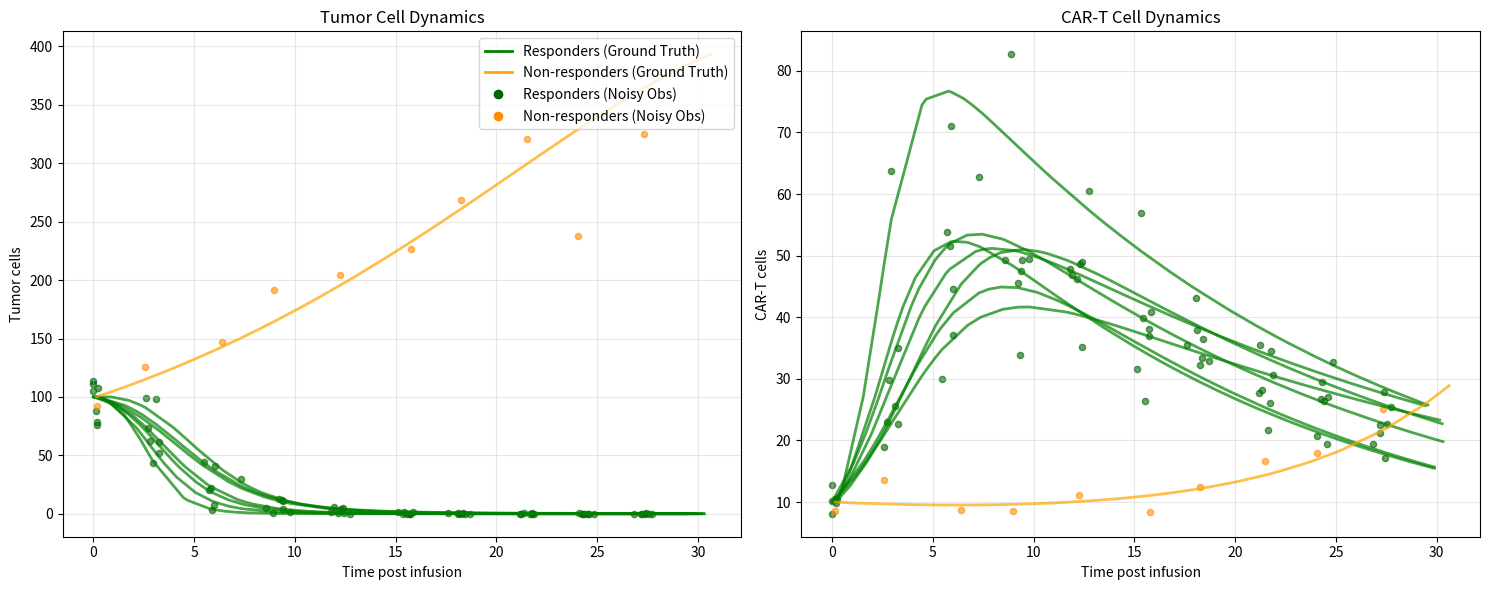

The matplotlib source for this figure:
# """
# Utility functions for generating and plotting synthetic data
# based on a nonlinear mixed-effects model for CAR-T cell therapy.
# """

# import math
# import random
# from dataclasses import dataclass
# from typing import Callable, Literal

# import numpy as np
# import matplotlib.pyplot as plt
# from scipy.integrate import odeint

# # =============================================================================
# # TYPE DEFINITIONS AND CORE DATACLASSES
# # =============================================================================

# type RealToReal = Callable[[float], float]
# type ODEModel = Callable[[list[float], float, list[float]], list[float]]
# type ErrorModel = Literal["combined1", "combined2"]

# @dataclass
# class Distribution:
#     """
#     A class to handle different statistical distributions by providing
#     a forward transformation (to a normal distribution) and its inverse.
#     This allows for sampling from various distributions using a standard
#     Gaussian random number generator.
#     """
#     forward: RealToReal
#     inv: RealToReal

# distributions = {
#     "normal": Distribution(forward=lambda x: x, inv=lambda x: x),
#     "lognormal": Distribution(forward=math.log, inv=math.exp),
# }

# # =============================================================================
# # ODE MODEL DEFINITION
# # =============================================================================

# def cart_tumor_model(y: list[float], t: float, params: list[float]) -> list[float]:
#     """
#     A Lotka-Volterra type model for CAR-T and Tumor cell interactions.

#     Args:
#         y (list[float]): A list containing the current population sizes
#                          of [Tumor cells, CAR-T cells].
#         t (float): The current time point (unused in this model but required by odeint).
#         params (list[float]): A list of parameters for the model:
#                               [r, K, a, b, e].
#                               r: tumor growth rate
#                               K: tumor carrying capacity
#                               a: tumor killing rate by CAR-T cells
#                               b: CAR-T cell expansion rate upon tumor contact
#                               e: CAR-T cell exhaustion/death rate

#     Returns:
#         list[float]: The list of derivatives [dT/dt, dC/dt] for tumor and CAR-T cells.
#     """
#     T, C = y
#     r, K, a, b, e = params
#     dT_dt = r * T * (1 - T / K) - a * T * C
#     dC_dt = b * T * C - e * C
#     return [dT_dt, dC_dt]

# # =============================================================================
# # DATA GENERATION PIPELINE
# # =============================================================================

# def sampler(
#     n_indivs: int,
#     pop_params: list[float],
#     param_dists: list[Distribution],
#     param_stds: list[float],
#     seed: int,
# ) -> list[list[float]]:
#     """
#     Samples parameter sets for a number of individuals based on population averages.

#     Args:
#         n_indivs (int): The number of individuals (parameter sets) to sample.
#         pop_params (list[float]): A list of the mean values for each parameter.
#         param_dists (list[Distribution]): A list of Distribution objects for each parameter.
#         param_stds (list[float]): The standard deviations for the *transformed* parameters.
#         seed (int): A random seed for reproducibility.

#     Returns:
#         list[list[float]]: A list of parameter lists, one for each individual.
#     """
#     assert len(pop_params) == len(param_dists) == len(param_stds)
#     random.seed(seed)
#     # Generate a list of parameter sets, one for each individual
#     return [
#         [
#             dist.inv(random.gauss(dist.forward(mean), std))
#             for mean, std, dist in zip(pop_params, param_stds, param_dists)
#         ]
#         for _ in range(n_indivs)
#     ]

# def generate_ground_truths(
#     model: ODEModel,
#     sampled_params: list[list[float]],
#     initial_conditions: list[list[float]],
#     observation_times: list[list[float]],
# ) -> list[np.ndarray]:
#     """
#     Generates ground truth trajectories by solving the ODE model for each parameter set.

#     Args:
#         model (ODEModel): The ordinary differential equation model to solve.
#         sampled_params (list[list[float]]): A list of parameter sets.
#         initial_conditions (list[list[float]]): A list of initial conditions for each individual.
#         observation_times (list[list[float]]): A list of time points for each individual.

#     Returns:
#         list[np.ndarray]: A list of ground truth trajectories. Each trajectory is a
#                           NumPy array of shape (n_variables, n_time_points).
#     """
#     return [
#         odeint(model, ic, times, args=(params,)).T
#         for ic, times, params in zip(initial_conditions, observation_times, sampled_params)
#     ]

# def add_noise(
#     ground_truths: list[np.ndarray],
#     error_params: list[tuple[float, float]],
#     seed: int,
# ) -> list[np.ndarray]:
#     """
#     Adds noise to ground truth trajectories to simulate measurement error.

#     This function uses a "combined1" error model: error = a + b * f(y).
#     The error is assumed to be normally distributed around the true value.

#     Args:
#         ground_truths (list[np.ndarray]): The clean model output.
#         error_params (list[tuple[float, float]]): A list of tuples (a, b) for each
#                                                    observed variable, where 'a' is the
#                                                    constant error and 'b' is the
#                                                    proportional error.
#         seed (int): A random seed for reproducibility.

#     Returns:
#         list[np.ndarray]: A list of noisy observation trajectories.
#     """
#     random.seed(seed)
#     noisy_observations = [gt.copy() for gt in ground_truths]

#     for individual_trajectory in noisy_observations:
#         # Each row in the trajectory corresponds to an observed variable (T or C)
#         for i, (err_a, err_b) in enumerate(error_params):
#             variable_trajectory = individual_trajectory[i]
#             # Add noise to each observation point for that variable
#             for j, value in enumerate(variable_trajectory):
#                 # Proportional error term
#                 proportional_error = err_b * value
#                 # Combine constant and proportional error to get the standard deviation
#                 error_std_dev = err_a + proportional_error
#                 # Sample noise from a normal distribution and add it to the true value
#                 noise = random.gauss(0, error_std_dev)
#                 variable_trajectory[j] += noise
#                 # Ensure biological values are not negative
#                 if variable_trajectory[j] < 0:
#                      variable_trajectory[j] = 0

#     return noisy_observations

# # =============================================================================
# # EVALUATION AND PLOTTING
# # =============================================================================

# def evaluate_trajectories(
#     ground_truths: list[np.ndarray],
#     noisy_observations: list[np.ndarray]
# ) -> None:
#     """
#     Calculates and prints the Root Mean Squared Error (RMSE) and Median Relative Error (MRE)
#     between the ground truth and noisy observations for Tumor and CAR-T cells.

#     Args:
#         ground_truths (list[np.ndarray]): The clean model output.
#         noisy_observations (list[np.ndarray]): The data with added noise.
#     """
#     rmses_T, mres_T = [], []
#     rmses_C, mres_C = [], []

#     for gt, noisy in zip(ground_truths, noisy_observations):
#         T_gt, C_gt = gt[0], gt[1]
#         T_noisy, C_noisy = noisy[0], noisy[1]

#         # Calculate RMSE
#         rmses_T.append(np.sqrt(np.mean((T_gt - T_noisy)**2)))
#         rmses_C.append(np.sqrt(np.mean((C_gt - C_noisy)**2)))

#         # Calculate Median Relative Error, avoiding division by zero
#         safe_T_gt = np.where(T_gt == 0, 1e-9, T_gt)
#         safe_C_gt = np.where(C_gt == 0, 1e-9, C_gt)
#         mres_T.append(np.median(np.abs((T_gt - T_noisy) / safe_T_gt)))
#         mres_C.append(np.median(np.abs((C_gt - C_noisy) / safe_C_gt)))

#     print("--- Evaluation (Noisy vs. Ground Truth) ---")
#     print(f"  Tumor Cells | Mean RMSE: {np.mean(rmses_T):.2e} | Mean MRE: {np.mean(mres_T):.2f}")
#     print(f"  CAR-T Cells | Mean RMSE: {np.mean(rmses_C):.2e} | Mean MRE: {np.mean(mres_C):.2f}")
#     print("------------------------------------------")


# def generate_and_plot_trajectories(
#     n_responders: int,
#     n_non_responders: int,
#     responder_params: dict,
#     non_responder_params: dict,
#     initial_conditions: list,
#     time_points: np.ndarray,
#     noise_params: list | None = None,
#     seed: int = 42
# ) -> None:
#     """
#     Orchestrates the full process: sampling, generation of ground truths,
#     optional noise addition, and plotting.

#     Args:
#         n_responders (int): Number of responding individuals.
#         n_non_responders (int): Number of non-responding individuals.
#         responder_params (dict): Parameter configuration for the "Responders" group.
#         non_responder_params (dict): Parameter configuration for the "Non-responders" group.
#         initial_conditions (list): Initial [Tumor, CAR-T] counts.
#         time_points (np.ndarray): Array of time points for the simulation.
#         noise_params (list | None): Error parameters for adding noise. If None, only
#                                     ground truths are plotted.
#         seed (int): The master random seed.
#     """
#     # --- 1. Sample Parameters for Both Groups ---
#     params_r = sampler(n_responders, seed=seed, **responder_params)
#     params_nr = sampler(n_non_responders, seed=seed + 1, **non_responder_params)

#     # --- 2. Define Initial Conditions & Observation Times ---
#     # For this simulation, all individuals start with the same conditions and time points
#     ics_r = [initial_conditions] * n_responders
#     ics_nr = [initial_conditions] * n_non_responders
#     times_r = [time_points] * n_responders
#     times_nr = [time_points] * n_non_responders

#     # --- 3. Generate Ground Truths ---
#     gt_r = generate_ground_truths(cart_tumor_model, params_r, ics_r, times_r)
#     gt_nr = generate_ground_truths(cart_tumor_model, params_nr, ics_nr, times_nr)

#     # --- 4. Add Noise (Optional) ---
#     if noise_params:
#         noisy_r = add_noise(gt_r, noise_params, seed=seed + 2)
#         noisy_nr = add_noise(gt_nr, noise_params, seed=seed + 3)
#         # Evaluate the effect of the added noise
#         evaluate_trajectories(gt_r + gt_nr, noisy_r + noisy_nr)
#         plot_data_r, plot_data_nr = noisy_r, noisy_nr
#         plot_title = "Noisy Observations"
#     else:
#         plot_data_r, plot_data_nr = gt_r, gt_nr
#         plot_title = "Ground Truth Trajectories"


#     # --- 5. Plot the Results ---
#     fig, axes = plt.subplots(1, 2, figsize=(16, 6), sharey=False)
#     fig.suptitle(plot_title, fontsize=16)

#     # Plot Responders (Green)
#     for i, data in enumerate(plot_data_r):
#         label = "Responders" if i == 0 else ""
#         axes[0].plot(time_points, data[0], color="darkgreen", alpha=0.7, label=label)
#         axes[1].plot(time_points, data[1], color="darkgreen", alpha=0.7, label=label)

#     # Plot Non-responders (Orange)
#     for i, data in enumerate(plot_data_nr):
#         label = "Non-responders" if i == 0 else ""
#         axes[0].plot(time_points, data[0], color="darkorange", alpha=0.7, label=label)
#         axes[1].plot(time_points, data[1], color="darkorange", alpha=0.7, label=label)

#     axes[0].set_title("Tumor Cells")
#     axes[0].set_xlabel("Time post infusion (days)")
#     axes[0].set_ylabel("Cell Count")
#     axes[0].set_yscale('log')
#     axes[0].legend()

#     axes[1].set_title("CAR T Cells")
#     axes[1].set_xlabel("Time post infusion (days)")
#     axes[1].set_ylabel("Cell Count")
#     axes[1].set_yscale('log')
#     axes[1].legend()

#     plt.tight_layout(rect=[0, 0, 1, 0.96])
#     plt.show()


# # =============================================================================
# # MAIN EXECUTION BLOCK
# # =============================================================================
# if __name__ == "__main__":
#     # --- Simulation Configuration ---

#     # Define population parameters [r, K, a, b, e] and their distributions
#     # Responders have high kill rate (a) and high CAR-T expansion (b)
#     RESPONDER_PARAMS = {
#         "pop_params": [0.5, 1e8, 5e-7, 8e-7, 0.2],
#         "param_dists": [distributions["lognormal"]] * 5,
#         "param_stds": [0.2, 0.1, 0.3, 0.3, 0.2]
#     }

#     # Non-responders have low kill rate (a) and low CAR-T expansion (b)
#     NON_RESPONDER_PARAMS = {
#         "pop_params": [0.5, 1e8, 1e-9, 1e-8, 0.4],
#         "param_dists": [distributions["lognormal"]] * 5,
#         "param_stds": [0.2, 0.1, 0.3, 0.3, 0.2]
#     }

#     # Define error parameters [a, b] for [Tumor, CAR-T]
#     # 'a' = constant error, 'b' = proportional error
#     NOISE_PARAMS = [
#         (1e4, 0.15),  # Error for Tumor cells
#         (1e3, 0.15)   # Error for CAR-T cells
#     ]

#     # Initial conditions [T_initial, C_initial] and time points
#     INITIAL_CONDITIONS = [1e6, 2e5]
#     TIME_POINTS = np.linspace(0, 100, 50)

#     # --- Run and Plot ---

#     # First, plot the ground truths without noise
#     print("Generating plot for ground truth trajectories...")
#     generate_and_plot_trajectories(
#         n_responders=5,
#         n_non_responders=3,
#         responder_params=RESPONDER_PARAMS,
#         non_responder_params=NON_RESPONDER_PARAMS,
#         initial_conditions=INITIAL_CONDITIONS,
#         time_points=TIME_POINTS,
#         noise_params=None, # No noise for this plot
#         seed=42
#     )

#     # Second, plot the trajectories with added noise
#     print("\nGenerating plot for noisy observations...")
#     generate_and_plot_trajectories(
#         n_responders=5,
#         n_non_responders=3,
#         responder_params=RESPONDER_PARAMS,
#         non_responder_params=NON_RESPONDER_PARAMS,
#         initial_conditions=INITIAL_CONDITIONS,
#         time_points=TIME_POINTS,
#         noise_params=NOISE_PARAMS, # Add noise for this plot
#         seed=42
#     )

# Claude Below - going to polish this entire file up.

import numpy as np
import matplotlib.pyplot as plt
from scipy.integrate import odeint
import random
from typing import List, Tuple, Callable
import pandas as pd

# Define the CAR-T cell therapy ODE model
def cart_model(y, t, params):
    """
    CAR-T cell therapy model with tumor cells and CAR-T cells
    y[0] = Tumor cells
    y[1] = CAR-T cells
    
    Parameters:
    - params[0]: tumor growth rate (r)
    - params[1]: carrying capacity (K) 
    - params[2]: CAR-T killing efficacy (k)
    - params[3]: CAR-T expansion rate (alpha)
    - params[4]: CAR-T decay rate (delta)
    """
    T, C = y  # Tumor cells, CAR-T cells
    r, K, k, alpha, delta = params
    
    # Tumor dynamics: logistic growth - CAR-T killing
    dT_dt = r * T * (1 - T/K) - k * T * C
    
    # CAR-T dynamics: expansion from tumor killing - decay
    dC_dt = alpha * k * T * C - delta * C
    
    return [dT_dt, dC_dt]

def normal_sampler(param_distributions: List[Tuple[float, float]]) -> Callable:
    """
    Creates a sampler function for normally distributed parameters
    
    Args:
        param_distributions: List of (mean, std) tuples for each parameter
    
    Returns:
        Function that samples parameters given n_indivs and seed
    """
    def sampler(n_indivs: int, seed: int = 42) -> List[List[float]]:
        """
        Sample parameters for n individuals
        
        Args:
            n_indivs: Number of individuals to sample for
            seed: Random seed for reproducibility
            
        Returns:
            List of parameter lists, one for each individual
        """
        np.random.seed(seed)
        random.seed(seed)
        
        sampled_params = []
        for i in range(n_indivs):
            individual_params = []
            for mean, std in param_distributions:
                param_value = np.random.normal(mean, std)
                # Ensure positive parameters (important for biological models)
                param_value = max(param_value, 0.001)
                individual_params.append(param_value)
            sampled_params.append(individual_params)
        
        return sampled_params
    
    return sampler

def observation_time_scheduler(n_indivs: int, max_time: float = 30, n_points: int = 50, seed: int = 42) -> List[List[float]]:
    """
    Generate observation times for each individual
    
    Args:
        n_indivs: Number of individuals
        max_time: Maximum observation time
        n_points: Number of observation points
        seed: Random seed
        
    Returns:
        List of time arrays for each individual
    """
    np.random.seed(seed)
    
    observation_times = []
    for i in range(n_indivs):
        # Base time points with some individual variation
        base_times = np.linspace(0, max_time, n_points)
        # Add some jitter to make it more realistic
        jitter = np.random.normal(0, 0.5, n_points)
        times = np.maximum(base_times + jitter, 0)  # Ensure non-negative times
        times = np.sort(times)  # Keep chronological order
        observation_times.append(times.tolist())
    
    return observation_times

def generate_ground_truths(
    sampled_params: List[List[float]], 
    model: Callable,
    observation_times: List[List[float]],
    initial_conditions: List[List[float]] = None
) -> List[np.ndarray]:
    """
    Generate ground truth trajectories for multiple individuals
    
    Args:
        sampled_params: List of parameter sets for each individual
        model: ODE model function
        observation_times: List of time points for each individual
        initial_conditions: Initial conditions for each individual
        
    Returns:
        List of trajectory arrays for each individual
    """
    n_indivs = len(sampled_params)
    
    # Default initial conditions if not provided
    if initial_conditions is None:
        initial_conditions = [[100.0, 10.0] for _ in range(n_indivs)]  # [Tumor, CAR-T]
    
    ground_truths = []
    
    for i in range(n_indivs):
        params = sampled_params[i]
        times = observation_times[i]
        init_cond = initial_conditions[i]
        
        # Solve ODE
        solution = odeint(model, init_cond, times, args=(params,))
        ground_truths.append(solution.T)  # Transpose so each row is a variable
    
    return ground_truths

def add_noise(
    ground_truths: List[np.ndarray], 
    noise_level: float = 0.1, 
    seed: int = 42
) -> List[np.ndarray]:
    """
    Add noise to ground truth observations
    
    Args:
        ground_truths: List of ground truth trajectories
        noise_level: Standard deviation of relative noise
        seed: Random seed
        
    Returns:
        List of noisy observations
    """
    np.random.seed(seed)
    
    noisy_observations = []
    
    for ground_truth in ground_truths:
        noisy_obs = ground_truth.copy()
        
        # Add proportional noise to each observation
        for i in range(ground_truth.shape[0]):  # For each variable
            for j in range(ground_truth.shape[1]):  # For each time point
                noise = np.random.normal(0, noise_level * ground_truth[i, j])
                noisy_obs[i, j] = max(ground_truth[i, j] + noise, 0)  # Ensure non-negative
        
        noisy_observations.append(noisy_obs)
    
    return noisy_observations

def plot_trajectories(
    n_indivs: int,
    sampler_func: Callable,
    seed: int = 42,
    add_noise_flag: bool = True,
    noise_level: float = 0.1
):
    """
    Complete pipeline: sample parameters, generate trajectories, and plot
    
    Args:
        n_indivs: Number of individuals
        sampler_func: Function to sample parameters
        seed: Random seed
        add_noise_flag: Whether to add noise and plot noisy observations
        noise_level: Level of noise to add
    """
    # Sample parameters
    sampled_params = sampler_func(n_indivs, seed)
    
    # Schedule observation times
    observation_times = observation_time_scheduler(n_indivs, max_time=30, seed=seed)
    
    # Generate ground truths
    ground_truths = generate_ground_truths(sampled_params, cart_model, observation_times)
    
    # Create plots
    fig, (ax1, ax2) = plt.subplots(1, 2, figsize=(15, 6))
    
    # Determine responders vs non-responders based on final tumor burden
    responder_threshold = 50  # Tumor cells below this at end = responder
    
    for i, (ground_truth, times) in enumerate(zip(ground_truths, observation_times)):
        tumor_trajectory = ground_truth[0]
        cart_trajectory = ground_truth[1]
        
        # Classify as responder or non-responder
        final_tumor = tumor_trajectory[-1]
        is_responder = final_tumor < responder_threshold
        
        color = 'green' if is_responder else 'orange'
        alpha = 0.7
        
        # Plot tumor cells
        ax1.plot(times, tumor_trajectory, color=color, alpha=alpha, linewidth=2)
        
        # Plot CAR-T cells
        ax2.plot(times, cart_trajectory, color=color, alpha=alpha, linewidth=2)
    
    # Add noise and plot if requested
    if add_noise_flag:
        noisy_observations = add_noise(ground_truths, noise_level, seed)
        
        for i, (noisy_obs, times) in enumerate(zip(noisy_observations, observation_times)):
            tumor_noisy = noisy_obs[0]
            cart_noisy = noisy_obs[1]
            
            # Classify based on ground truth
            final_tumor = ground_truths[i][0][-1]
            is_responder = final_tumor < responder_threshold
            
            color = 'darkgreen' if is_responder else 'darkorange'
            
            # Plot noisy observations as scatter points
            ax1.scatter(times[::5], tumor_noisy[::5], color=color, alpha=0.6, s=20)
            ax2.scatter(times[::5], cart_noisy[::5], color=color, alpha=0.6, s=20)
    
    # Customize plots
    ax1.set_xlabel('Time post infusion')
    ax1.set_ylabel('Tumor cells')
    ax1.set_title('Tumor Cell Dynamics')
    ax1.grid(True, alpha=0.3)
    
    ax2.set_xlabel('Time post infusion')
    ax2.set_ylabel('CAR-T cells')
    ax2.set_title('CAR-T Cell Dynamics')
    ax2.grid(True, alpha=0.3)
    
    # Add legend
    from matplotlib.lines import Line2D
    legend_elements = [
        Line2D([0], [0], color='green', lw=2, label='Responders (Ground Truth)'),
        Line2D([0], [0], color='orange', lw=2, label='Non-responders (Ground Truth)')
    ]
    if add_noise_flag:
        legend_elements.extend([
            Line2D([0], [0], marker='o', color='w', markerfacecolor='darkgreen', 
                   markersize=8, label='Responders (Noisy Obs)', linestyle='None'),
            Line2D([0], [0], marker='o', color='w', markerfacecolor='darkorange', 
                   markersize=8, label='Non-responders (Noisy Obs)', linestyle='None')
        ])
    
    ax1.legend(handles=legend_elements, loc='upper right')
    
    plt.tight_layout()
    plt.show()
    
    return sampled_params, ground_truths, observation_times, noisy_observations if add_noise_flag else None

# Example usage and parameter definitions
def create_cart_model_sampler():
    """
    Create a sampler for CAR-T model parameters with realistic distributions
    """
    # Parameter distributions: (mean, std)
    # [tumor_growth_rate, carrying_capacity, killing_efficacy, expansion_rate, decay_rate]
    param_distributions = [
        (0.1, 0.02),    # tumor growth rate
        (1000, 200),    # carrying capacity  
        (0.01, 0.005),  # CAR-T killing efficacy
        (0.5, 0.1),     # CAR-T expansion rate
        (0.05, 0.01)    # CAR-T decay rate
    ]
    
    return normal_sampler(param_distributions)

# Example execution
if __name__ == "__main__":
    # Create sampler
    sampler = create_cart_model_sampler()
    
    # Generate and plot trajectories
    results = plot_trajectories(
        n_indivs=8, 
        sampler_func=sampler, 
        seed=42,
        add_noise_flag=True,
        noise_level=0.15
    )
    
    print(f"Generated trajectories for {len(results[0])} individuals")
    print(f"Parameter example for individual 1: {results[0][0]}")
